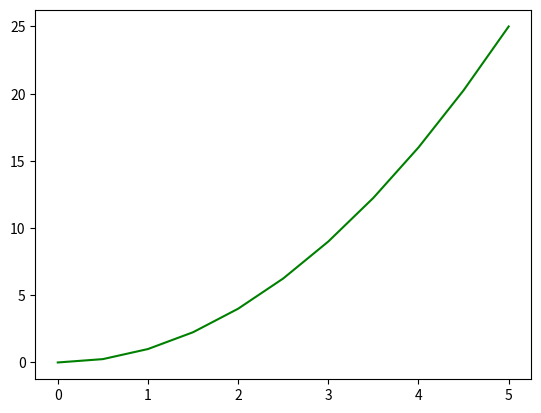

The matplotlib source for this figure:
import matplotlib.pyplot as plt
import numpy as np 
x=np.linspace(0,5,11)
y=x**2
d=plt.plot(x,y, 'g')
c=plt.show()
print(c)